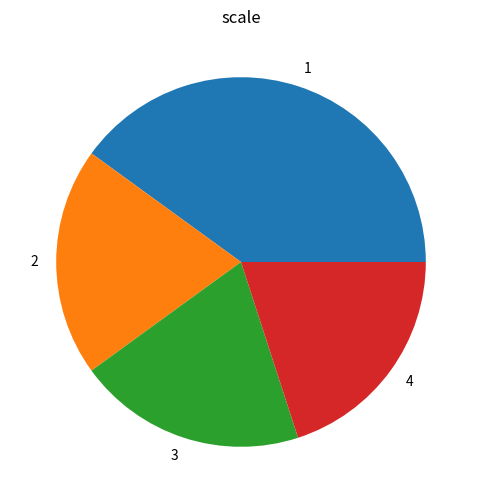

Generate this figure with matplotlib:
import numpy as np
import matplotlib.pyplot as plt



# x=["sat","san","tues"]


# y=["math","physics","program"]

# plt.plot(x,y,"ro")
# plt.show()


#create sin function 
#  t=np.arange(0,10,0.1)
# y=np.sin(2*np.pi*t)
# plt.plot(t,y,"g--")
# plt.xlabel("time by sec")
# plt.ylabel("sin 2pt")
# plt.title("sequance of sin")
# plt.show() 

#CREATE BAR FIGURES

x1=np.arange(20)
# plt.figure(12)
# plt.bar(x1,x1**3,color="red",width=0.5,align='center')
# plt.show()

#create scatter fig by random number

# plt.figure("zalpars")

# plt.scatter(x1,x1+np.random.randn(len(x1)))
# plt.show()

#create step fig
# plt.figure(3)
# plt.step(x1,x1**3,lw=2,color='red')
# plt.title("step")
# plt.show()


#create pie plot

import pylab as pl
plt.figure(4,figsize=(6,6))
p1=[40,20,20,20]
pl.pie(p1,labels=["1","2","3","4"])
plt.title("scale")
plt.show()



